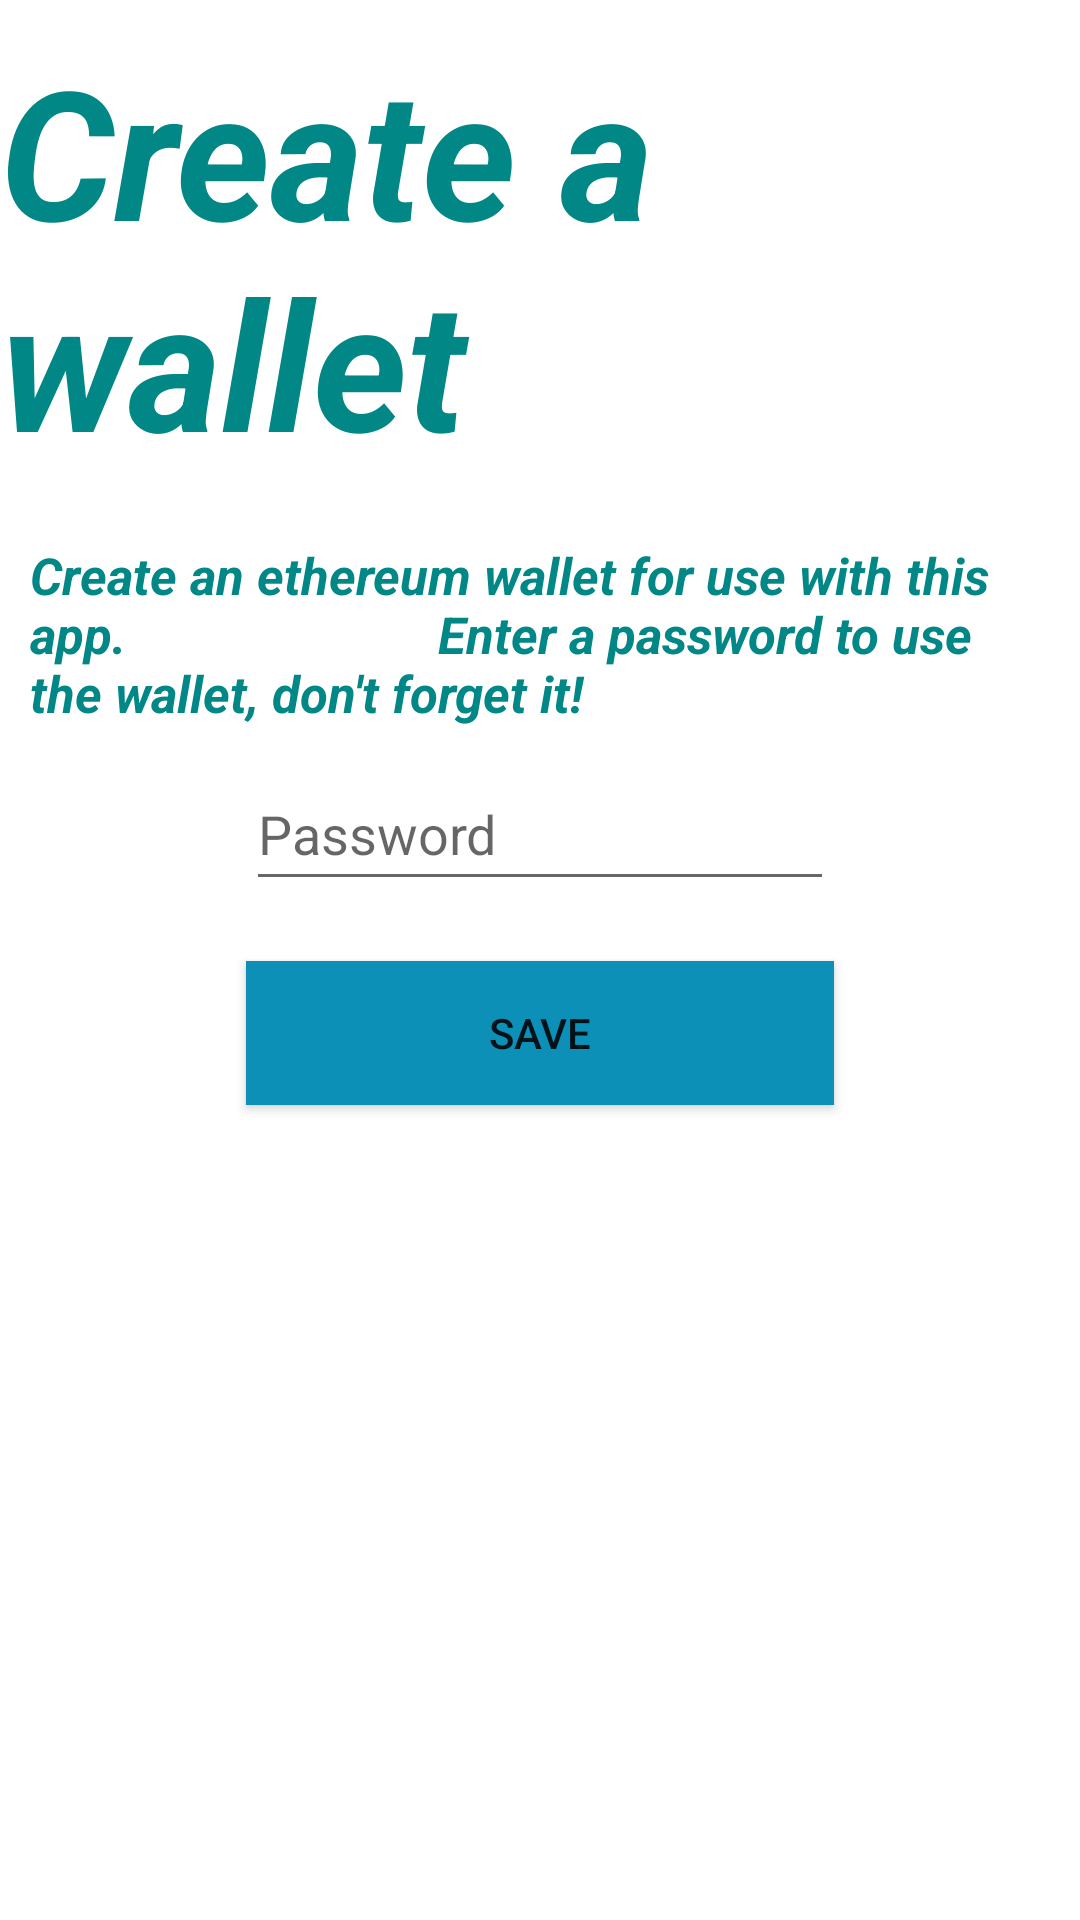

Write the Android layout XML for this screen, with the resource values it uses.
<!-- AndroidManifest.xml: application theme Theme.BlockchainAppV2 -->
<!-- res/layout/activity_create_wallet.xml -->
<?xml version="1.0" encoding="utf-8"?>
<RelativeLayout xmlns:android="http://schemas.android.com/apk/res/android"
    xmlns:app="http://schemas.android.com/apk/res-auto"
    xmlns:tools="http://schemas.android.com/tools"
    android:layout_width="match_parent"
    android:layout_height="match_parent"
    tools:context=".create_wallet"
    android:id="@+id/createWallet">

    <TextView
        android:id="@+id/txtHello"
        android:layout_width="wrap_content"
        android:layout_height="wrap_content"
        android:layout_centerInParent="false"
        android:layout_centerHorizontal="true"
        android:layout_centerVertical="false"
        android:layout_marginTop="10dp"
        android:layout_marginBottom="10dp"
        android:text="Create a wallet"
        android:textColor="@color/teal_700"
        android:textSize="60sp"
        android:textStyle="bold|italic" />

    <TextView
        android:id="@+id/txtDesc"
        android:layout_width="wrap_content"
        android:layout_height="wrap_content"
        android:layout_below="@+id/txtHello"
        android:layout_centerInParent="false"
        android:layout_centerHorizontal="true"
        android:layout_centerVertical="false"
        android:layout_marginTop="10dp"
        android:layout_marginBottom="10dp"
        android:layout_marginHorizontal="10dp"
        android:text="Create an ethereum wallet for use with this app.
                       Enter a password to use the wallet, don't forget it!"
        android:textColor="@color/teal_700"
        android:textSize="17sp"
        android:textStyle="bold|italic" />

    <EditText
        android:id="@+id/editDeclareEthAddr"
        android:layout_width="match_parent"
        android:layout_height="wrap_content"
        android:layout_below="@id/txtDesc"
        android:layout_centerInParent="true"
        android:layout_marginHorizontal="82dp"
        android:hint="Password"
        android:minHeight="48dp"
        android:textColor="@color/teal_700" />

    <androidx.appcompat.widget.AppCompatButton
        android:id="@+id/btnSaveAddr"
        android:layout_width="match_parent"
        android:layout_height="wrap_content"
        android:layout_below="@id/editDeclareEthAddr"
        android:layout_centerHorizontal="true"
        android:layout_marginHorizontal="82dp"
        android:layout_marginTop="20dp"
        android:background="#0C90B8"
        android:onClick="onSavePassword"
        android:text="Save" />

</RelativeLayout>
<!-- resources referenced by this layout -->
<resources>
  <style name="Theme.BlockchainAppV2" parent="Theme.MaterialComponents.DayNight.DarkActionBar">
          
          <item name="colorPrimary">@color/purple_500</item>
          <item name="colorPrimaryVariant">@color/purple_700</item>
          <item name="colorOnPrimary">@color/white</item>
          
          <item name="colorSecondary">@color/teal_200</item>
          <item name="colorSecondaryVariant">@color/teal_700</item>
          <item name="colorOnSecondary">@color/black</item>
          
          <item name="android:statusBarColor" tools:targetApi="l">?attr/colorPrimaryVariant</item>
          
      </style>
  <!-- not gathered from this repository: default colours our renderer supplied (Android Studio template values) -->
  <color name="purple_500">#FF6200EE</color>
  <color name="purple_700">#FF3700B3</color>
  <color name="teal_200">#FF03DAC5</color>
  <color name="teal_700">#FF018786</color>
  <color name="black">#FF000000</color>
  <color name="white">#FFFFFFFF</color>
</resources>
